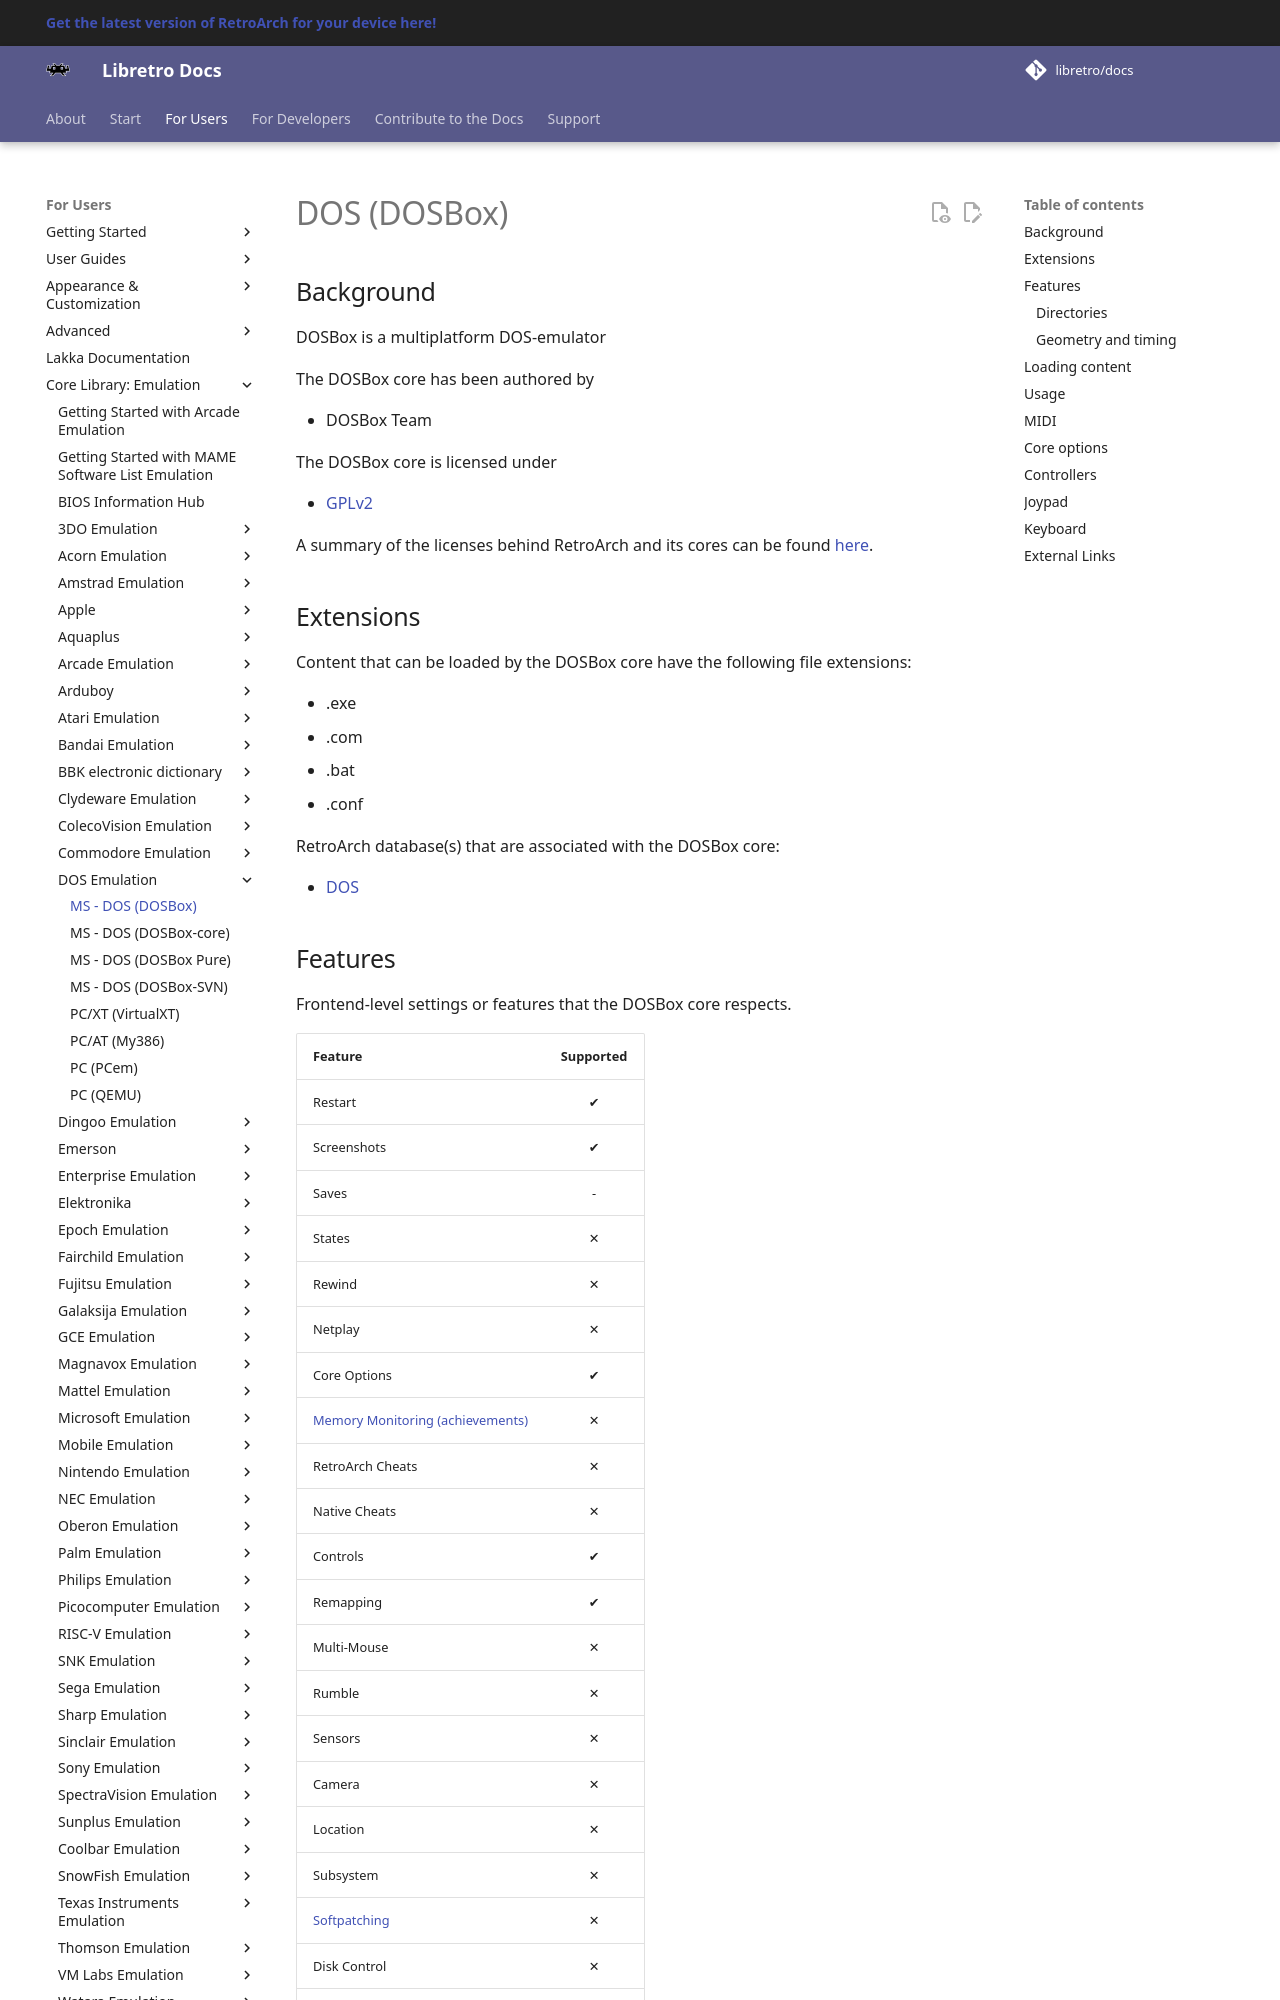

repository: libretro/docs · page: library/dosbox/index.html · generator: mkdocs

---
title: "DOSBox – DOS core for RetroArch"
description: "RetroArch DOSBox core (DOS): core options and controls. DOSBox is a multiplatform DOS-emulator"
---

# DOS (DOSBox)

## Background

DOSBox is a multiplatform DOS-emulator

The DOSBox core has been authored by

- DOSBox Team

The DOSBox core is licensed under

- [GPLv2](https://github.com/libretro/dosbox-libretro/blob/master/COPYING)

A summary of the licenses behind RetroArch and its cores can be found [here](../development/licenses.md).

## Extensions

Content that can be loaded by the DOSBox core have the following file extensions:

- .exe
- .com
- .bat
- .conf

RetroArch database(s) that are associated with the DOSBox core:

- [DOS](https://github.com/libretro/libretro-database/blob/master/rdb/DOS.rdb)

## Features

Frontend-level settings or features that the DOSBox core respects.

| Feature           | Supported |
|-------------------|:---------:|
| Restart           | ✔         |
| Screenshots       | ✔         |
| Saves             | -         |
| States            | ✕         |
| Rewind            | ✕         |
| Netplay           | ✕         |
| Core Options      | ✔         |
| [Memory Monitoring (achievements)](../guides/memorymonitoring.md) | ✕         |
| RetroArch Cheats  | ✕         |
| Native Cheats     | ✕         |
| Controls          | ✔         |
| Remapping         | ✔         |
| Multi-Mouse       | ✕         |
| Rumble            | ✕         |
| Sensors           | ✕         |
| Camera            | ✕         |
| Location          | ✕         |
| Subsystem         | ✕         |
| [Softpatching](../guides/softpatching.md) | ✕         |
| Disk Control      | ✕         |
| Username          | ✕         |
| Language          | ✕         |
| Crop Overscan     | ✕         |
| LEDs              | ✕         |

### Directories

The DOSBox core's library name is 'DOSBox'
